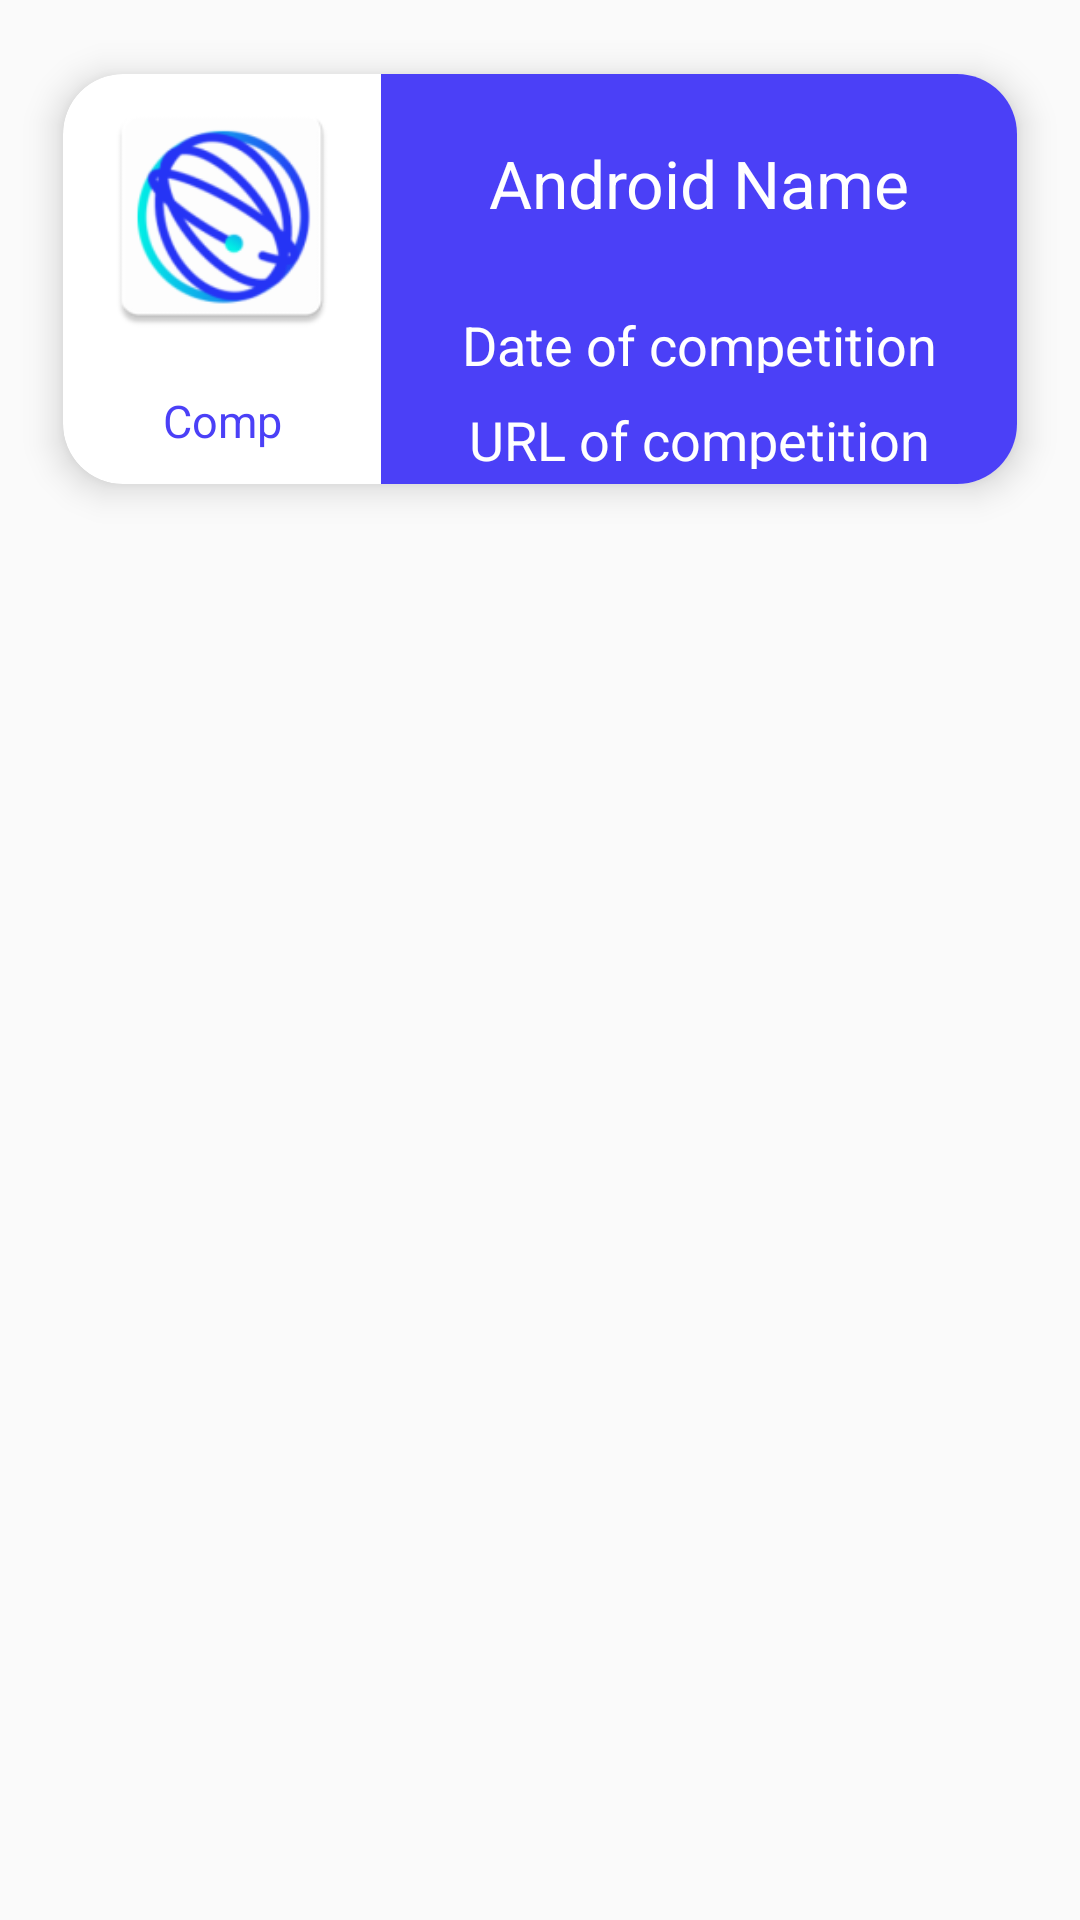

Reconstruct the res/layout file that produces this screen, plus the resources it refers to.
<!-- AndroidManifest.xml: application theme AppTheme -->
<!-- res/layout/comp_card.xml -->
<?xml version="1.0" encoding="utf-8"?>
<LinearLayout xmlns:android="http://schemas.android.com/apk/res/android"
    android:layout_width="match_parent"
    xmlns:app="http://schemas.android.com/apk/res-auto"
    android:orientation="vertical"
    android:layout_height="wrap_content">

    <androidx.cardview.widget.CardView
        android:id="@+id/card_view"
        xmlns:card_view="https://schemas.android.com/apk/res-auto"
        android:layout_width="match_parent"
        android:layout_height="170dp"
        card_view:cardBackgroundColor="#ffffff"
        app:cardCornerRadius="20dp"
        app:cardElevation="7dp"
        android:layout_margin="8dp"
        android:padding="5dp"
        app:cardUseCompatPadding="true">

        <LinearLayout
            android:weightSum="3"
            android:layout_width="match_parent"
            android:layout_height="match_parent"
            android:orientation="horizontal">

            <LinearLayout
                android:orientation="vertical"
                android:layout_width="0dp"
                android:layout_weight="1"
                android:weightSum="3"
                android:layout_height="match_parent">

                <ImageView
                    android:id="@+id/web_logo"
                    android:tag="image_tag"
                    android:layout_width="match_parent"
                    android:layout_height="0dp"
                    android:layout_margin="5dp"
                    android:layout_weight="2"
                    android:src="@mipmap/ic_logo"/>
                <TextView
                    android:layout_width="match_parent"
                    android:layout_height="0dp"
                    android:layout_weight="1"
                    android:id="@+id/webName"
                    android:textSize="15sp"
                    android:gravity="center"
                    android:textColor="@color/colorPrimaryDark"
                    android:text="Comp">

                </TextView>
            </LinearLayout>
            <LinearLayout
                android:layout_width="0dp"
                android:weightSum="4"
                android:background="@color/colorPrimaryDark"
                android:layout_height="match_parent"
                android:layout_weight="2"
                android:orientation="vertical">

                <TextView
                    android:id="@+id/comp_name"
                    android:layout_width="match_parent"
                    android:layout_height="wrap_content"
                    android:layout_gravity="center_horizontal"
                    android:textColor="#ffffff"
                    android:text="Android Name"
                    android:layout_weight="2"
                    android:gravity="center"
                    android:textAppearance="?android:attr/textAppearanceLarge"/>

                <TextView
                    android:id="@+id/date"
                    android:textColor="#ffffff"
                    android:layout_width="match_parent"
                    android:layout_height="0dp"
                    android:layout_weight="1"
                    android:gravity="center"
                    android:layout_gravity="center_horizontal"
                    android:layout_marginTop="5dp"
                    android:text="Date of competition"
                    android:layout_marginVertical="5dp"
                    android:textAppearance="?android:attr/textAppearanceMedium"/>

                <TextView
                    android:id="@+id/url"
                    android:layout_width="match_parent"
                    android:layout_height="0dp"
                    android:textColor="#ffffff"
                    android:layout_weight="1"
                    android:gravity="center"
                    android:layout_gravity="center_horizontal"
                    android:layout_marginTop="5dp"
                    android:text="URL of competition"
                    android:layout_marginVertical="5dp"
                    android:textAppearance="?android:attr/textAppearanceMedium"/>

            </LinearLayout>
        </LinearLayout>

    </androidx.cardview.widget.CardView>
   

</LinearLayout>
<!-- resources referenced by this layout -->
<resources>
  <color name="colorPrimary">#6200EE</color>
  <color name="colorPrimaryDark">#4b40f7</color>
  <!-- drawable logo: png bitmap (drawable, 5965 bytes) -->
  <!-- mipmap ic_logo: png bitmap (mipmap-hdpi, 4510 bytes) -->
  <string name="app_name">NoteBin</string>
  <style name="AppTheme" parent="Theme.AppCompat.Light.NoActionBar">
          
          <item name="colorPrimary">@color/colorPrimary</item>
          <item name="colorPrimaryDark">#4b40f7</item>
          <item name="colorAccent">@color/colorAccent</item>
      </style>
  <color name="colorAccent">#03DAC5</color>
</resources>
